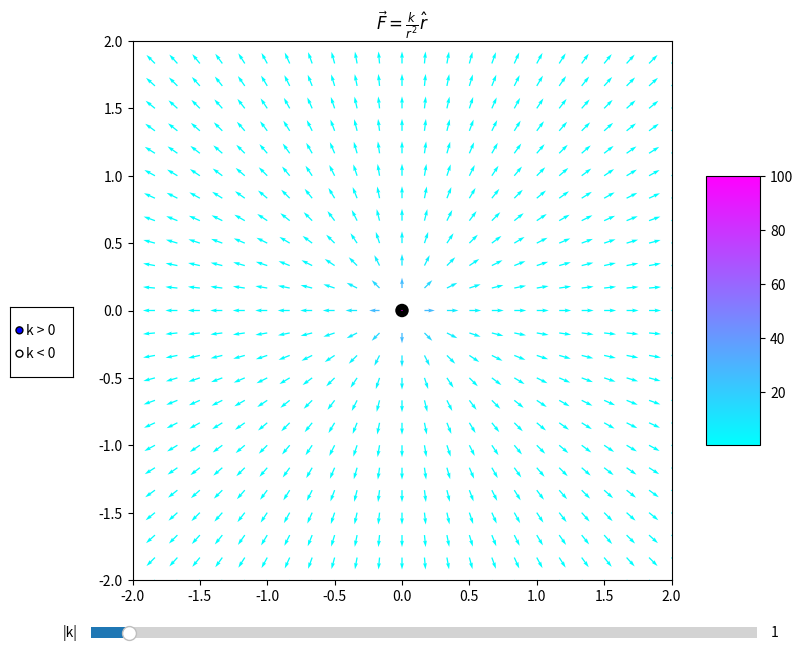

Write the Python code that produced this figure.
import numpy as np
import matplotlib.pyplot as plt
from matplotlib.widgets import Slider, Button, RadioButtons


n = 25
X = np.linspace(-2, 2, n)
Y = np.linspace(-2, 2, n)
x, y = np.meshgrid(X, Y)


def upd_position(event):
    if event.inaxes != ax:
        return
        
    else:
        xp = event.xdata
        yp = event.ydata
        circle.center = list(circle.center)
        circle.center[0] = xp
        circle.center[1] = yp
        plt.draw()


fig= plt.figure(figsize=[9, 7])
ax = plt.axes(xlim = (-2, 2), ylim = (-2, 2))
plt.title('$ \\vec{F} = \\frac{k}{r^2} \\hat{r} $')
ax.set_aspect('equal')

circle = plt.Circle((0,0), 0.05, fc = 'k')
ax.add_patch(circle)


def Field(x, y, x0=0, y0=0, k=1, s=1):
    rx = x - x0
    ry = y - y0
    r = np.sqrt(rx**2 + ry**2 + 0.01)
    return s*rx/r, s*ry/r, k/r**2


u1, u2, Intensity = Field(x, y)
vec = ax.quiver(x, y, u1, u2, Intensity, cmap='cool')

fig.colorbar(vec, shrink = 0.5, aspect = 5) 


def upd_vectors(event):
    if event.inaxes != ax:
        return 

    else:
        global xdata, ydata
        xdata = event.xdata
        ydata = event.ydata
        
        v1, v2, intense = Field(x, y, x0=xdata, y0=ydata, k=val_k, s=sdata)
        vec.set_UVC(v1, v2, C=intense)
        plt.draw()

xdata, ydata = 0, 0


bar = plt.axes([0.1, 0.02, 0.74, 0.03])
slider = Slider(bar, '|k|', -5, 100, valinit=1)


def upd_intensity(val):
    global val_k
    val_k = slider.val
    v1, v2, intensity = Field(x, y, x0=xdata, y0=ydata, k=val_k, s=sdata)
    vec.set_UVC(v1, v2, C=intensity)

val_k = 1


button = plt.axes([0.01, 0.4, 0.07, 0.1])
radio = RadioButtons(button, ('k > 0', 'k < 0'))


def upd_sign(label):
    signdict = {'k > 0':1, 'k < 0':-1}
    global sdata
    sdata = signdict[label]
    
    v1, v2, intensity = Field(x, y, x0=xdata, y0=ydata, k=val_k, s=sdata)
    vec.set_UVC(v1, v2)
    plt.draw()

sdata = 1


slider.on_changed(upd_intensity)
radio.on_clicked(upd_sign)
fig.canvas.mpl_connect('button_press_event', upd_position)
fig.canvas.mpl_connect('button_press_event', upd_vectors)


plt.show()
